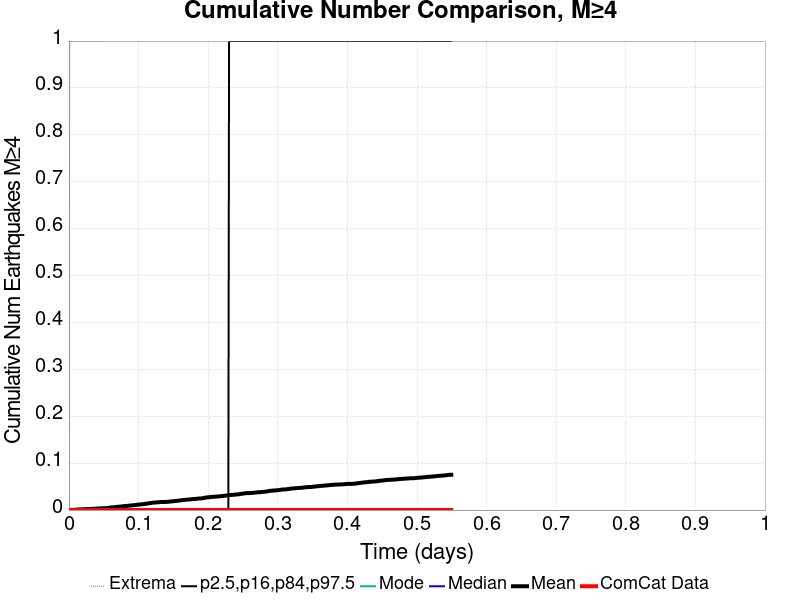

Data behind this chart, as committed beside it:
Time (days), ComCat Data, Simulation Mean, Simulation Median, Simulation Mode, Simulation Minimum, Simulation Maximum, 2.5 %-ile, 16 %-ile, 84 %-ile, 97.5 %-ile
0.0, 0.0, 0.0, 0.0, 0.0, 0.0, 0.0, 0.0, 0.0, 0.0, 0.0
0.001101, 0.0, 2.0E-4, 0.0, 0.0, 0.0, 1.0, 0.0, 0.0, 0.0, 0.0
0.002202, 0.0, 3.0E-4, 0.0, 0.0, 0.0, 1.0, 0.0, 0.0, 0.0, 0.0
0.003302, 0.0, 3.0E-4, 0.0, 0.0, 0.0, 1.0, 0.0, 0.0, 0.0, 0.0
0.004403, 0.0, 3.0E-4, 0.0, 0.0, 0.0, 1.0, 0.0, 0.0, 0.0, 0.0
0.005504, 0.0, 4.0E-4, 0.0, 0.0, 0.0, 1.0, 0.0, 0.0, 0.0, 0.0
0.006605, 0.0, 5.0E-4, 0.0, 0.0, 0.0, 1.0, 0.0, 0.0, 0.0, 0.0
0.007706, 0.0, 6.0E-4, 0.0, 0.0, 0.0, 1.0, 0.0, 0.0, 0.0, 0.0
0.008807, 0.0, 7.0E-4, 0.0, 0.0, 0.0, 1.0, 0.0, 0.0, 0.0, 0.0
0.009907, 0.0, 7.0E-4, 0.0, 0.0, 0.0, 1.0, 0.0, 0.0, 0.0, 0.0
0.01101, 0.0, 8.0E-4, 0.0, 0.0, 0.0, 1.0, 0.0, 0.0, 0.0, 0.0
0.01211, 0.0, 9.0E-4, 0.0, 0.0, 0.0, 1.0, 0.0, 0.0, 0.0, 0.0
0.01321, 0.0, 0.0013, 0.0, 0.0, 0.0, 1.0, 0.0, 0.0, 0.0, 0.0
0.01431, 0.0, 0.0015, 0.0, 0.0, 0.0, 1.0, 0.0, 0.0, 0.0, 0.0
0.01541, 0.0, 0.0015, 0.0, 0.0, 0.0, 1.0, 0.0, 0.0, 0.0, 0.0
0.01651, 0.0, 0.0015, 0.0, 0.0, 0.0, 1.0, 0.0, 0.0, 0.0, 0.0
0.01761, 0.0, 0.0015, 0.0, 0.0, 0.0, 1.0, 0.0, 0.0, 0.0, 0.0
0.01871, 0.0, 0.0015, 0.0, 0.0, 0.0, 1.0, 0.0, 0.0, 0.0, 0.0
0.01981, 0.0, 0.0016, 0.0, 0.0, 0.0, 1.0, 0.0, 0.0, 0.0, 0.0
0.02092, 0.0, 0.0017, 0.0, 0.0, 0.0, 1.0, 0.0, 0.0, 0.0, 0.0
0.02202, 0.0, 0.0019, 0.0, 0.0, 0.0, 1.0, 0.0, 0.0, 0.0, 0.0
0.02312, 0.0, 0.002, 0.0, 0.0, 0.0, 1.0, 0.0, 0.0, 0.0, 0.0
0.02422, 0.0, 0.0021, 0.0, 0.0, 0.0, 1.0, 0.0, 0.0, 0.0, 0.0
0.02532, 0.0, 0.0021, 0.0, 0.0, 0.0, 1.0, 0.0, 0.0, 0.0, 0.0
0.02642, 0.0, 0.0021, 0.0, 0.0, 0.0, 1.0, 0.0, 0.0, 0.0, 0.0
0.02752, 0.0, 0.0023, 0.0, 0.0, 0.0, 1.0, 0.0, 0.0, 0.0, 0.0
0.02862, 0.0, 0.0023, 0.0, 0.0, 0.0, 1.0, 0.0, 0.0, 0.0, 0.0
0.02972, 0.0, 0.0023, 0.0, 0.0, 0.0, 1.0, 0.0, 0.0, 0.0, 0.0
0.03082, 0.0, 0.0023, 0.0, 0.0, 0.0, 1.0, 0.0, 0.0, 0.0, 0.0
0.03192, 0.0, 0.0025, 0.0, 0.0, 0.0, 1.0, 0.0, 0.0, 0.0, 0.0
0.03302, 0.0, 0.0025, 0.0, 0.0, 0.0, 1.0, 0.0, 0.0, 0.0, 0.0
0.03413, 0.0, 0.0025, 0.0, 0.0, 0.0, 1.0, 0.0, 0.0, 0.0, 0.0
0.03523, 0.0, 0.0026, 0.0, 0.0, 0.0, 1.0, 0.0, 0.0, 0.0, 0.0
0.03633, 0.0, 0.0027, 0.0, 0.0, 0.0, 1.0, 0.0, 0.0, 0.0, 0.0
0.03743, 0.0, 0.0028, 0.0, 0.0, 0.0, 1.0, 0.0, 0.0, 0.0, 0.0
0.03853, 0.0, 0.0029, 0.0, 0.0, 0.0, 1.0, 0.0, 0.0, 0.0, 0.0
0.03963, 0.0, 0.0032, 0.0, 0.0, 0.0, 1.0, 0.0, 0.0, 0.0, 0.0
0.04073, 0.0, 0.0032, 0.0, 0.0, 0.0, 1.0, 0.0, 0.0, 0.0, 0.0
0.04183, 0.0, 0.0033, 0.0, 0.0, 0.0, 1.0, 0.0, 0.0, 0.0, 0.0
0.04293, 0.0, 0.0034, 0.0, 0.0, 0.0, 1.0, 0.0, 0.0, 0.0, 0.0
0.04403, 0.0, 0.0035, 0.0, 0.0, 0.0, 1.0, 0.0, 0.0, 0.0, 0.0
0.04513, 0.0, 0.0036, 0.0, 0.0, 0.0, 1.0, 0.0, 0.0, 0.0, 0.0
0.04623, 0.0, 0.0037, 0.0, 0.0, 0.0, 1.0, 0.0, 0.0, 0.0, 0.0
0.04733, 0.0, 0.0037, 0.0, 0.0, 0.0, 1.0, 0.0, 0.0, 0.0, 0.0
0.04844, 0.0, 0.0038, 0.0, 0.0, 0.0, 1.0, 0.0, 0.0, 0.0, 0.0
0.04954, 0.0, 0.0039, 0.0, 0.0, 0.0, 1.0, 0.0, 0.0, 0.0, 0.0
0.05064, 0.0, 0.0039, 0.0, 0.0, 0.0, 1.0, 0.0, 0.0, 0.0, 0.0
0.05174, 0.0, 0.004, 0.0, 0.0, 0.0, 2.0, 0.0, 0.0, 0.0, 0.0
0.05284, 0.0, 0.004, 0.0, 0.0, 0.0, 2.0, 0.0, 0.0, 0.0, 0.0
0.05394, 0.0, 0.004, 0.0, 0.0, 0.0, 2.0, 0.0, 0.0, 0.0, 0.0
0.05504, 0.0, 0.0042, 0.0, 0.0, 0.0, 2.0, 0.0, 0.0, 0.0, 0.0
0.05614, 0.0, 0.0043, 0.0, 0.0, 0.0, 2.0, 0.0, 0.0, 0.0, 0.0
0.05724, 0.0, 0.0043, 0.0, 0.0, 0.0, 2.0, 0.0, 0.0, 0.0, 0.0
0.05834, 0.0, 0.0048, 0.0, 0.0, 0.0, 2.0, 0.0, 0.0, 0.0, 0.0
0.05944, 0.0, 0.0053, 0.0, 0.0, 0.0, 2.0, 0.0, 0.0, 0.0, 0.0
0.06054, 0.0, 0.0055, 0.0, 0.0, 0.0, 3.0, 0.0, 0.0, 0.0, 0.0
0.06165, 0.0, 0.0056, 0.0, 0.0, 0.0, 3.0, 0.0, 0.0, 0.0, 0.0
0.06275, 0.0, 0.0056, 0.0, 0.0, 0.0, 3.0, 0.0, 0.0, 0.0, 0.0
0.06385, 0.0, 0.0058, 0.0, 0.0, 0.0, 3.0, 0.0, 0.0, 0.0, 0.0
0.06495, 0.0, 0.006, 0.0, 0.0, 0.0, 3.0, 0.0, 0.0, 0.0, 0.0
... 440 more rows
